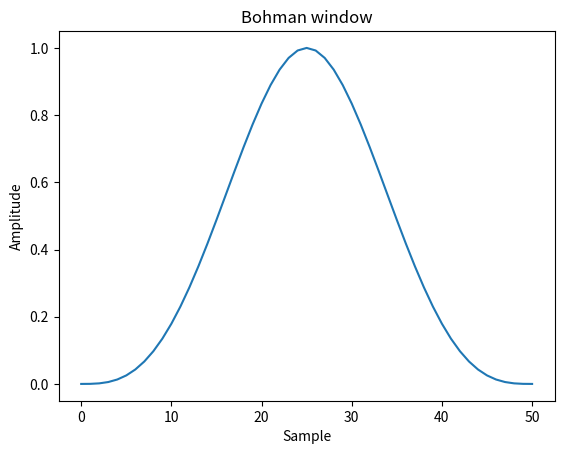

This figure's Python source: (Note: this script raises an exception after producing the figure.)
# Plot the window and its frequency response:

from scipy import signal
from scipy.fft import fft, fftshift
import matplotlib.pyplot as plt

window = signal.windows.bohman(51)
plt.plot(window)
plt.title("Bohman window")
plt.ylabel("Amplitude")
plt.xlabel("Sample")

plt.figure()
A = fft(window, 2048) / (len(window)/2.0)
freq = np.linspace(-0.5, 0.5, len(A))
response = 20 * np.log10(np.abs(fftshift(A / abs(A).max())))
plt.plot(freq, response)
plt.axis([-0.5, 0.5, -120, 0])
plt.title("Frequency response of the Bohman window")
plt.ylabel("Normalized magnitude [dB]")
plt.xlabel("Normalized frequency [cycles per sample]")
